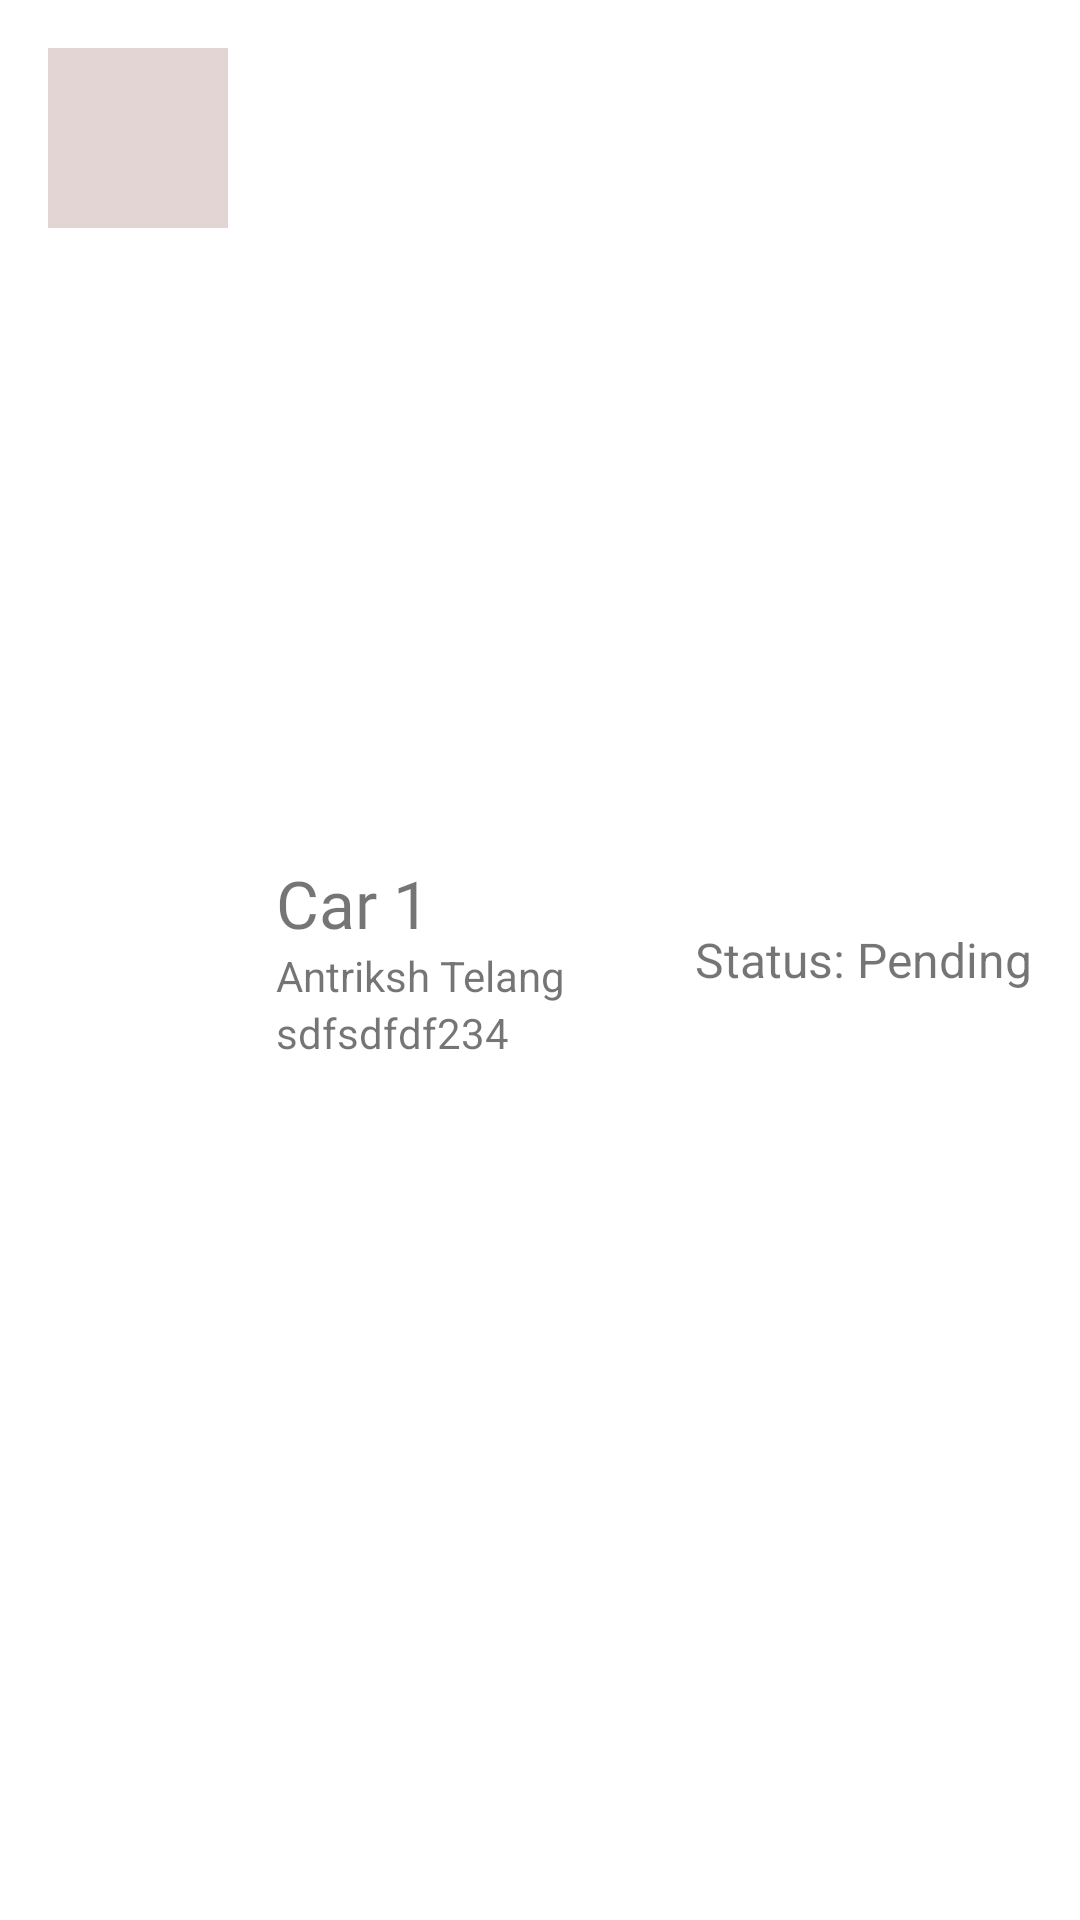

Write the Android layout XML for this screen, with the resource values it uses.
<!-- AndroidManifest.xml: application theme Theme.GarepairAdmin -->
<!-- res/layout/order_list_item.xml -->
<?xml version="1.0" encoding="utf-8"?>
<RelativeLayout
    xmlns:android="http://schemas.android.com/apk/res/android" android:layout_width="match_parent"
    android:layout_height="wrap_content"
    android:background="@drawable/white_curve_bg"
    android:layout_marginStart="10dp"
    android:layout_marginEnd="10dp"
    android:layout_marginBottom="10dp">

    <ImageView
        android:id="@+id/car_imageView"
        android:background="#E4D5D5"
        android:layout_width="60dp"
        android:layout_margin="16dp"
        android:layout_height="60dp"/>

    <LinearLayout
        android:layout_toStartOf="@id/status_of_order"
        android:layout_centerVertical="true"
        android:layout_width="wrap_content"
        android:layout_height="wrap_content"
        android:orientation="vertical"
        android:layout_toEndOf="@id/car_imageView">

        <TextView
            android:text="Car 1"
            android:textSize="22sp"
            android:fontFamily="@font/work_sans_extra_bold_regular"
            android:layout_width="wrap_content"
            android:layout_height="wrap_content"
            android:id="@+id/car_name"/>

        <TextView
            android:text="Antriksh Telang"
            android:layout_width="wrap_content"
            android:layout_height="wrap_content"
            android:id="@+id/owner_name"/>

        <TextView
            android:text="sdfsdfdf234"
            android:layout_width="wrap_content"
            android:layout_height="wrap_content"
            android:id="@+id/order_id"/>

    </LinearLayout>

    <TextView
        android:id="@+id/status_of_order"
        android:textSize="16sp"
        android:layout_width="wrap_content"
        android:layout_height="wrap_content"
        android:text="Status: Pending"
        android:layout_centerVertical="true"
        android:layout_alignParentEnd="true"
        android:layout_marginEnd="16dp"/>

</RelativeLayout>
<!-- resources referenced by this layout -->
<resources>
  <style name="Theme.GarepairAdmin" parent="Theme.MaterialComponents.DayNight.DarkActionBar">
          
          <item name="colorPrimary">@color/purple_500</item>
          <item name="colorPrimaryVariant">@color/purple_700</item>
          <item name="colorOnPrimary">@color/white</item>
          
          <item name="colorSecondary">@color/teal_200</item>
          <item name="colorSecondaryVariant">@color/teal_700</item>
          <item name="colorOnSecondary">@color/black</item>
          
          <item name="android:statusBarColor" tools:targetApi="l">?attr/colorPrimaryVariant</item>
          
      </style>
  <!-- not gathered from this repository: default colours our renderer supplied (Android Studio template values) -->
  <color name="purple_500">#FF6200EE</color>
  <color name="purple_700">#FF3700B3</color>
  <color name="teal_200">#FF03DAC5</color>
  <color name="teal_700">#FF018786</color>
  <color name="black">#FF000000</color>
  <color name="white">#FFFFFFFF</color>
</resources>
